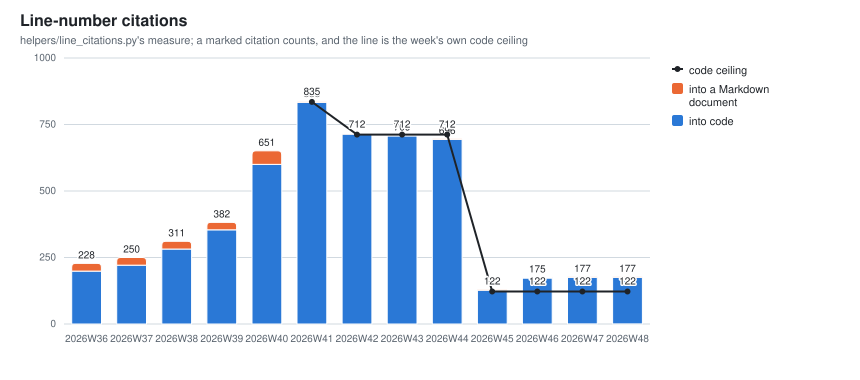

Values plotted in this chart, from the file beside it:
week, line_citations_code, line_citations_doc, line_citations_ceiling
2026W29, 0, 0, 
2026W30, 1, 0, 
2026W31, 12, 0, 
2026W32, 65, 13, 
2026W33, 67, 13, 
2026W34, 149, 28, 
2026W35, 175, 29, 
2026W36, 199, 29, 
2026W37, 221, 29, 
2026W38, 282, 29, 
2026W39, 354, 28, 
2026W40, 600, 51, 
2026W41, 833, 2, 835
2026W42, 714, 2, 712
2026W43, 707, 2, 712
2026W44, 694, 2, 712
2026W45, 127, 2, 122
2026W46, 173, 2, 122
2026W47, 175, 2, 122
2026W48, 175, 2, 122
